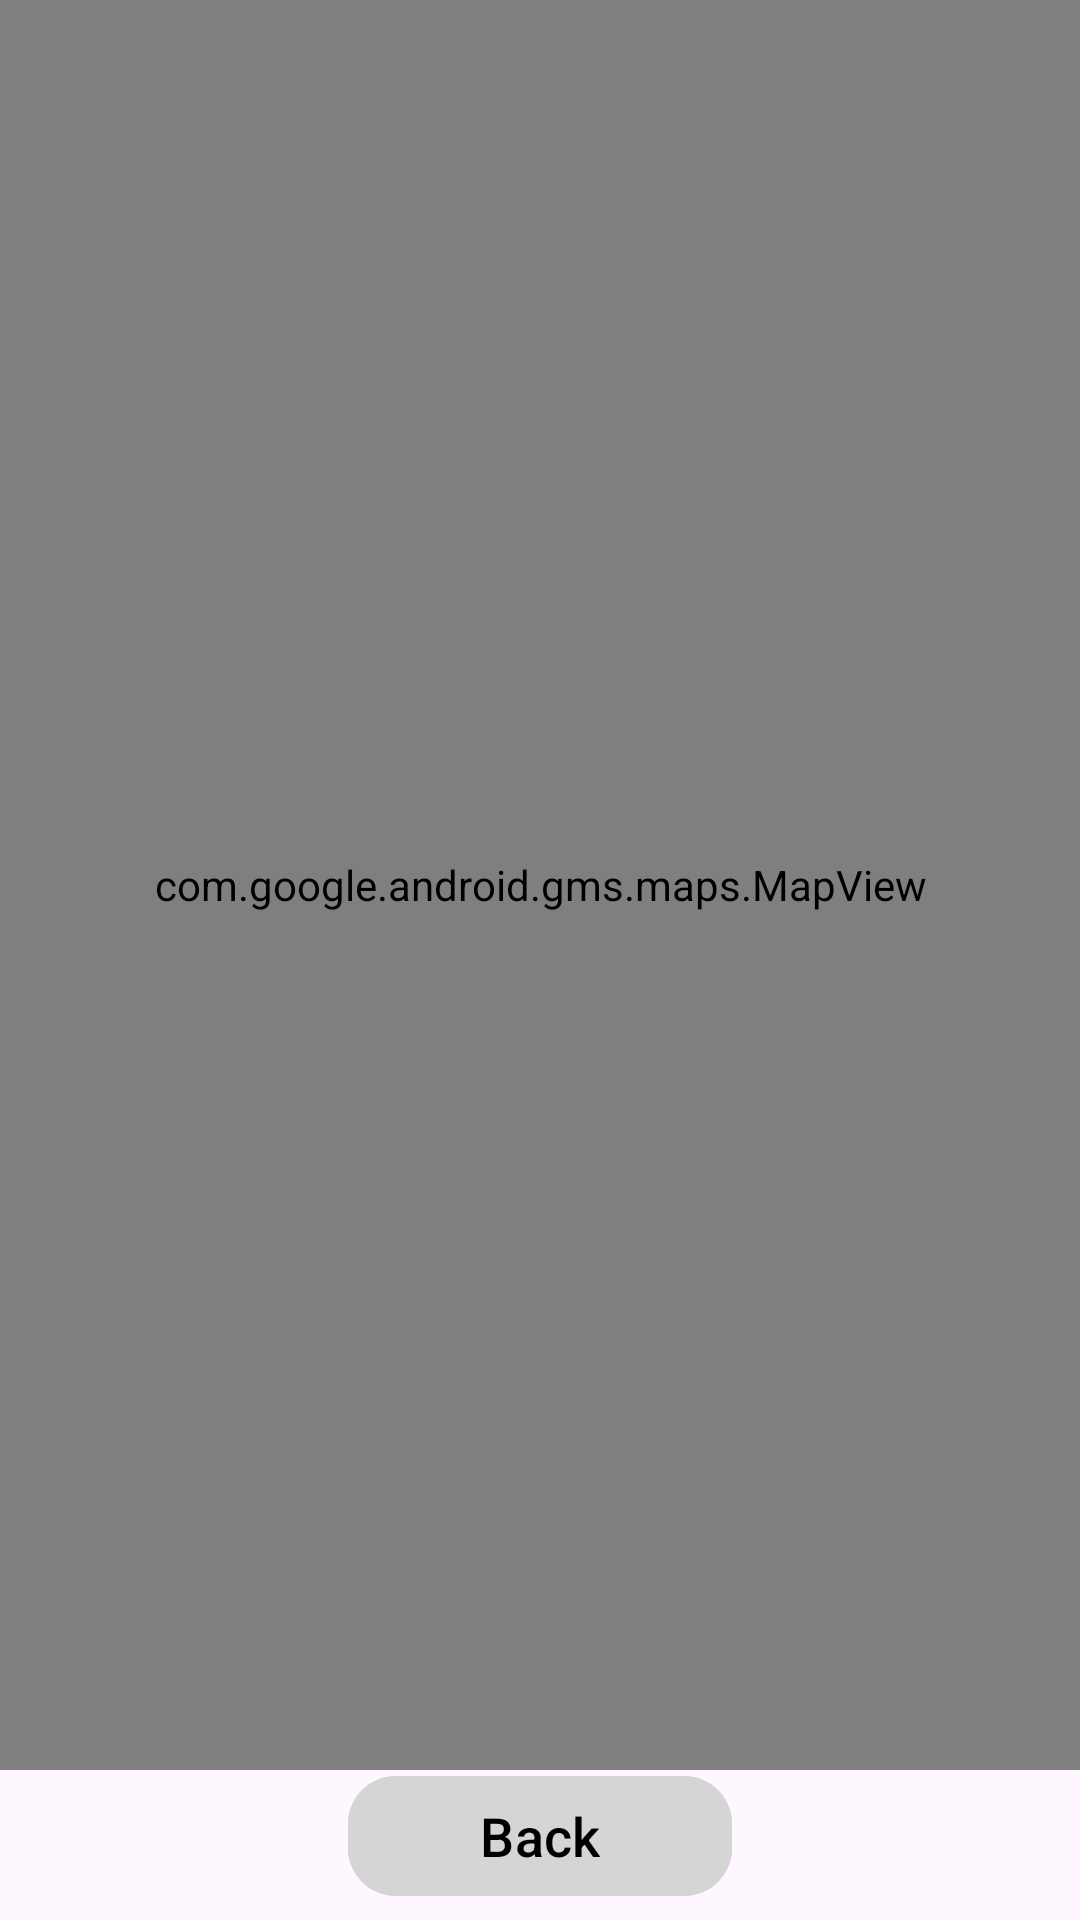

Layout XML and referenced resources for this Android screen:
<!-- AndroidManifest.xml: application theme Theme.EventGate -->
<!-- res/layout/map_activity.xml -->
<?xml version="1.0" encoding="utf-8"?>
<androidx.constraintlayout.widget.ConstraintLayout xmlns:android="http://schemas.android.com/apk/res/android"
    android:layout_width="match_parent"
    android:layout_height="match_parent"
    xmlns:app="http://schemas.android.com/apk/res-auto">

    <com.google.android.gms.maps.MapView
        android:id="@+id/mapView"
        android:layout_width="match_parent"
        android:layout_height="match_parent"
        android:layout_marginBottom="50dp" />

    <com.google.android.material.button.MaterialButton
        android:id="@+id/mapBackButton"
        android:layout_width="128dp"
        android:layout_height="wrap_content"
        android:layout_marginBottom="4dp"
        android:backgroundTint="@color/light_gray"
        android:ems="7"
        android:text="@string/back"
        android:textColor="@color/black"
        android:textSize="18sp"
        app:cornerRadius="16dp"
        app:layout_constraintBottom_toBottomOf="parent"
        app:layout_constraintEnd_toEndOf="parent"
        app:layout_constraintHorizontal_bias="0.5"
        app:layout_constraintStart_toStartOf="parent" />

</androidx.constraintlayout.widget.ConstraintLayout>
<!-- resources referenced by this layout -->
<resources>
  <color name="black">#FF000000</color>
  <color name="light_gray">#D5D5D5</color>
  <string name="back">Back</string>
  <style name="Theme.EventGate" parent="Base.Theme.EventGate" />
  <style name="Base.Theme.EventGate" parent="Theme.Material3.DayNight.NoActionBar">
          
          
      </style>
</resources>
